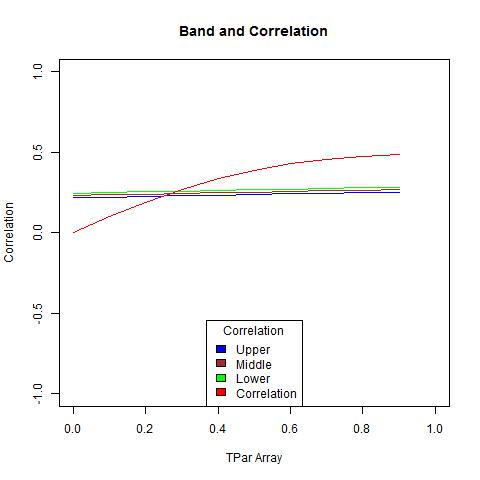

The file beside this chart, header and first rows:
, X1, X2, middle, corArray
1, 0.2459, 0.218, 0.232, 0
2, 0.2505, 0.2223, 0.2364, 0.09885
3, 0.255, 0.2265, 0.2408, 0.1911
4, 0.2593, 0.2306, 0.2449, 0.2718
5, 0.2634, 0.2346, 0.249, 0.3381
6, 0.2675, 0.2384, 0.2529, 0.3898
7, 0.2714, 0.2422, 0.2568, 0.4281
8, 0.2753, 0.2458, 0.2606, 0.4553
9, 0.2791, 0.2494, 0.2643, 0.4736
10, 0.2828, 0.253, 0.2679, 0.4855
